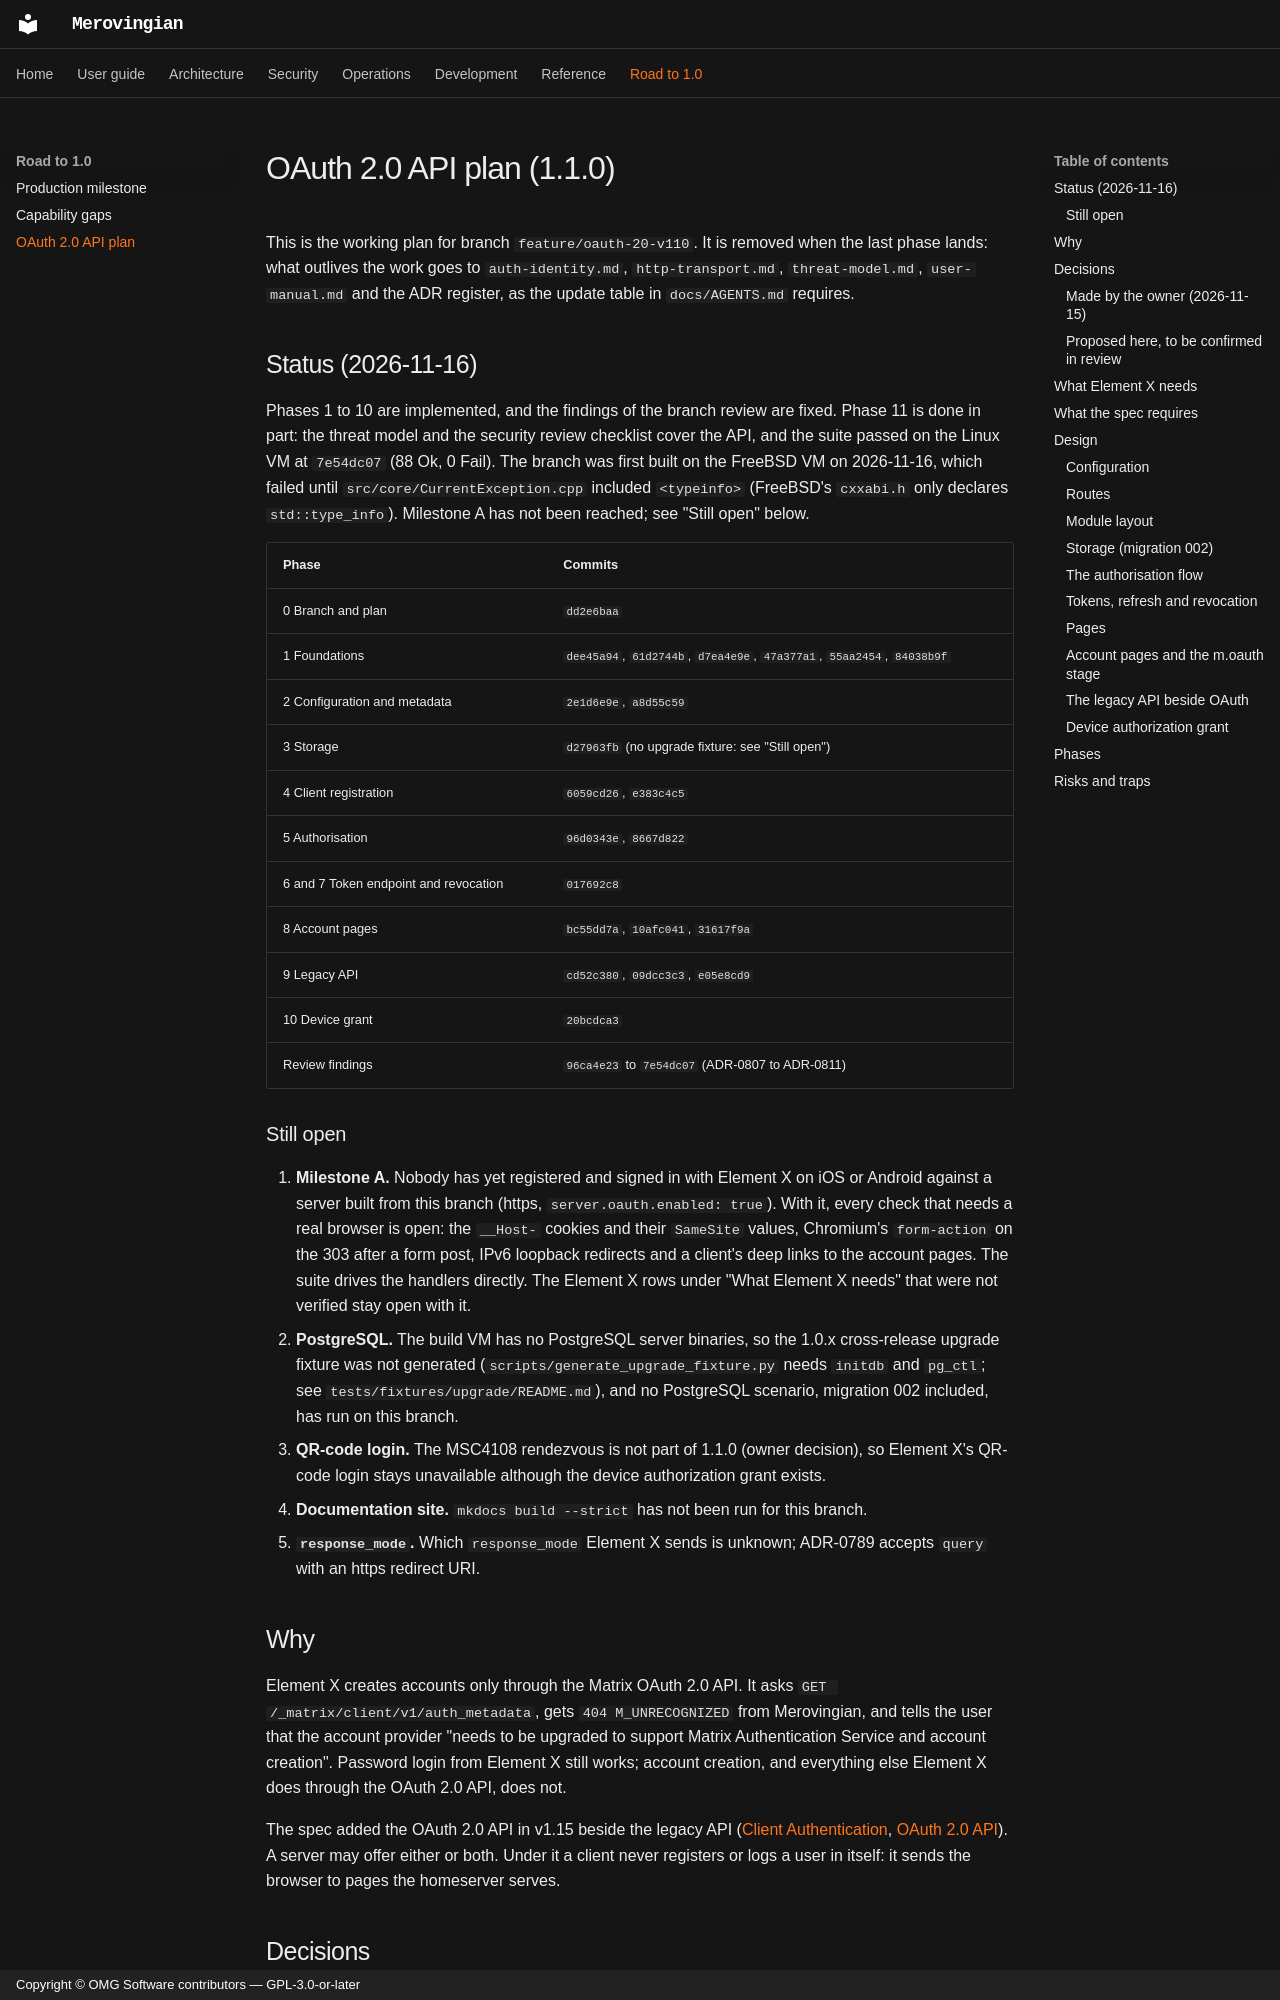

repository: OMG-Software/Merovingian · page: todos/oauth-2-0-api/index.html · generator: mkdocs · copyright: Copyright © OMG Software contributors — GPL-3.0-or-later

# OAuth 2.0 API plan (1.1.0)

This is the working plan for branch `feature/oauth-20-v110`. It is removed when the last phase lands: what
outlives the work goes to `auth-identity.md`, `http-transport.md`, `threat-model.md`, `user-manual.md` and the ADR
register, as the update table in `docs/AGENTS.md` requires.

## Status (2026-11-16)

Phases 1 to 10 are implemented, and the findings of the branch review are fixed. Phase 11 is done in part: the
threat model and the security review checklist cover the API, and the suite passed on the Linux VM at `7e54dc07`
(88 Ok, 0 Fail). The branch was first built on the FreeBSD VM on 2026-11-16, which failed until
`src/core/CurrentException.cpp` included `<typeinfo>` (FreeBSD's `cxxabi.h` only declares `std::type_info`). Milestone A has
not been reached; see "Still open" below.

| Phase | Commits |
|---|---|
| 0 Branch and plan | `dd2e6baa` |
| 1 Foundations | `dee45a94`, `61d2744b`, `d7ea4e9e`, `47a377a1`, `55aa2454`, `84038b9f` |
| 2 Configuration and metadata | `2e1d6e9e`, `a8d55c59` |
| 3 Storage | `d27963fb` (no upgrade fixture: see "Still open") |
| 4 Client registration | `6059cd26`, `e383c4c5` |
| 5 Authorisation | `96d0343e`, `8667d822` |
| 6 and 7 Token endpoint and revocation | `017692c8` |
| 8 Account pages | `bc55dd7a`, `10afc041`, `31617f9a` |
| 9 Legacy API | `cd52c380`, `09dcc3c3`, `e05e8cd9` |
| 10 Device grant | `20bcdca3` |
| Review findings | `96ca4e23` to `7e54dc07` (ADR-0807 to ADR-0811) |

### Still open

1. **Milestone A.** Nobody has yet registered and signed in with Element X on iOS or Android against a server built
   from this branch (https, `server.oauth.enabled: true`). With it, every check that needs a real browser is open: the
   `__Host-` cookies and their `SameSite` values, Chromium's `form-action` on the 303 after a form post, IPv6 loopback
   redirects and a client's deep links to the account pages. The suite drives the handlers directly. The Element X
   rows under "What Element X needs" that were not verified stay open with it.
2. **PostgreSQL.** The build VM has no PostgreSQL server binaries, so the 1.0.x cross-release upgrade fixture was not
   generated (`scripts/generate_upgrade_fixture.py` needs `initdb` and `pg_ctl`; see
   `tests/fixtures/upgrade/README.md`), and no PostgreSQL scenario, migration 002 included, has run on this branch.
3. **QR-code login.** The MSC4108 rendezvous is not part of 1.1.0 (owner decision), so Element X's QR-code login stays
   unavailable although the device authorization grant exists.
4. **Documentation site.** `mkdocs build --strict` has not been run for this branch.
5. **`response_mode`.** Which `response_mode` Element X sends is unknown; ADR-0789 accepts `query` with an https
   redirect URI.

## Why

Element X creates accounts only through the Matrix OAuth 2.0 API. It asks `GET /_matrix/client/v1/auth_metadata`,
gets `404 M_UNRECOGNIZED` from Merovingian, and tells the user that the account provider "needs to be upgraded to
support Matrix Authentication Service and account creation". Password login from Element X still works; account
creation, and everything else Element X does through the OAuth 2.0 API, does not.

The spec added the OAuth 2.0 API in v1.15 beside the legacy API
([Client Authentication](../matrix-v1.19-spec/client-server-api.md#client-authentication),
[OAuth 2.0 API](../matrix-v1.19-spec/client-server-api.md#oauth-20-api)). A server may offer either or both. Under
it a client never registers or logs a user in itself: it sends the browser to pages the homeserver serves.

## Decisions
